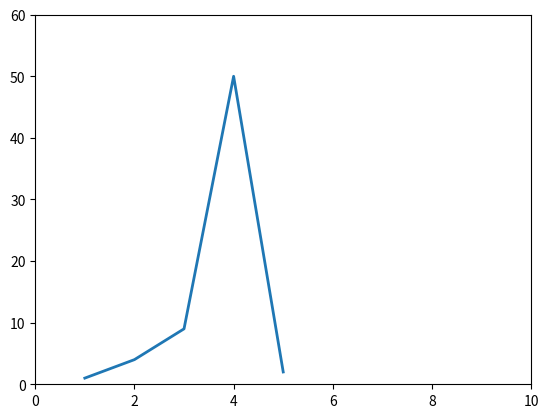

Write the Python code that produced this figure.
import matplotlib.pyplot as plt
import numpy as np          
plt.plot([1,2,3,4,5],[1,4,9,50,2], '-',linewidth=2.0)
plt.axis([0,10,0,60])
plt.show()
